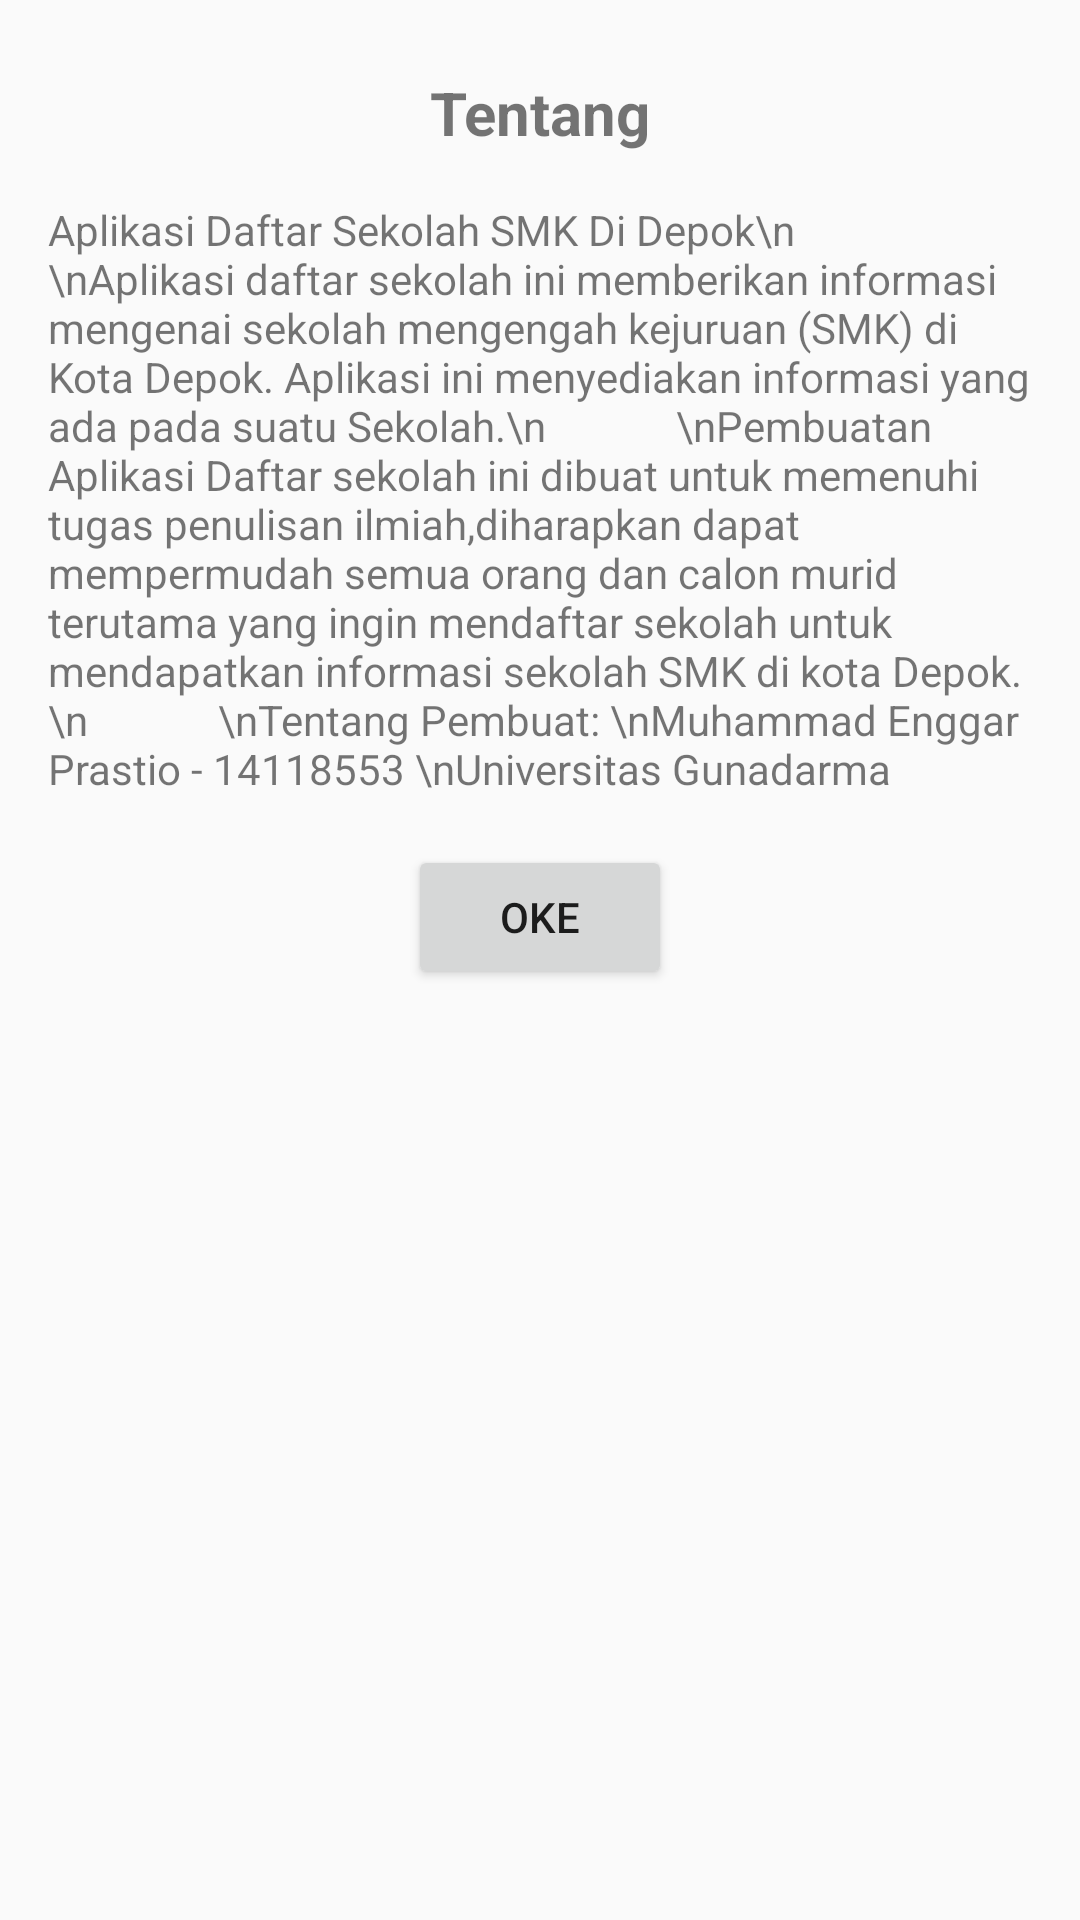

Produce the Android XML layout that renders to this screen, including the resource entries it uses.
<!-- AndroidManifest.xml: application theme Theme.sekolah -->
<!-- res/layout/layout_tentang.xml -->
<?xml version="1.0" encoding="utf-8"?>
<RelativeLayout xmlns:android="http://schemas.android.com/apk/res/android"
    xmlns:app="http://schemas.android.com/apk/res-auto"
    xmlns:tools="http://schemas.android.com/tools"
    android:layout_width="match_parent"
    android:layout_height="wrap_content">

    <androidx.constraintlayout.widget.ConstraintLayout
        android:layout_width="match_parent"
        android:layout_height="wrap_content">

        <TextView
            android:id="@+id/textView2"
            android:layout_width="wrap_content"
            android:layout_height="wrap_content"
            android:layout_marginTop="24dp"
            android:text="Tentang"
            android:textSize="20sp"
            android:textStyle="bold"
            app:layout_constraintEnd_toEndOf="parent"
            app:layout_constraintStart_toStartOf="parent"
            app:layout_constraintTop_toTopOf="parent" />

        <Button
            android:id="@+id/btn_ok_about"
            android:layout_width="wrap_content"
            android:layout_height="wrap_content"
            android:layout_marginTop="16dp"
            android:layout_marginBottom="16dp"
            android:text="OKE"
            app:layout_constraintBottom_toBottomOf="parent"
            app:layout_constraintEnd_toEndOf="@+id/textView"
            app:layout_constraintStart_toStartOf="@+id/textView"
            app:layout_constraintTop_toBottomOf="@+id/textView" />
        <TextView
            android:id="@+id/textView"
            android:layout_width="0dp"
            android:layout_height="wrap_content"
            android:layout_marginStart="16dp"
            android:layout_marginLeft="16dp"
            android:layout_marginTop="16dp"
            android:layout_marginEnd="16dp"
            android:layout_marginRight="16dp"
            android:text="Aplikasi Daftar Sekolah SMK Di Depok\n
            \nAplikasi daftar sekolah ini memberikan informasi mengenai sekolah mengengah kejuruan (SMK) di Kota Depok. Aplikasi ini menyediakan informasi yang ada pada suatu Sekolah.\n
            \nPembuatan Aplikasi Daftar sekolah ini dibuat untuk memenuhi tugas penulisan ilmiah,diharapkan dapat mempermudah semua orang dan calon murid terutama yang ingin mendaftar sekolah untuk mendapatkan informasi sekolah SMK di kota Depok.\n
            \nTentang Pembuat: \nMuhammad Enggar Prastio - 14118553 \nUniversitas Gunadarma"
            app:layout_constraintEnd_toEndOf="parent"
            app:layout_constraintHorizontal_bias="0.0"
            app:layout_constraintStart_toStartOf="parent"
            app:layout_constraintTop_toBottomOf="@+id/textView2" />
    </androidx.constraintlayout.widget.ConstraintLayout>
</RelativeLayout>
<!-- resources referenced by this layout -->
<resources>
  <style name="Theme.sekolah" parent="Theme.AppCompat.DayNight.DarkActionBar">
          
          <item name="colorPrimary">@color/white</item>
          <item name="colorPrimaryVariant">#09B3F9</item>
          <item name="colorOnPrimary">#09B3F9</item>
          
          <item name="colorSecondary">@color/teal_200</item>
          <item name="colorSecondaryVariant">@color/teal_700</item>
          <item name="colorOnSecondary">@color/black</item>
          
          <item name="android:statusBarColor" tools:targetApi="l">?attr/colorPrimaryVariant</item>
          
      </style>
  <color name="white">#FFFFFFFF</color>
  <color name="teal_200">#FF03DAC5</color>
  <color name="teal_700">#FF018786</color>
  <color name="black">#FF000000</color>
</resources>
